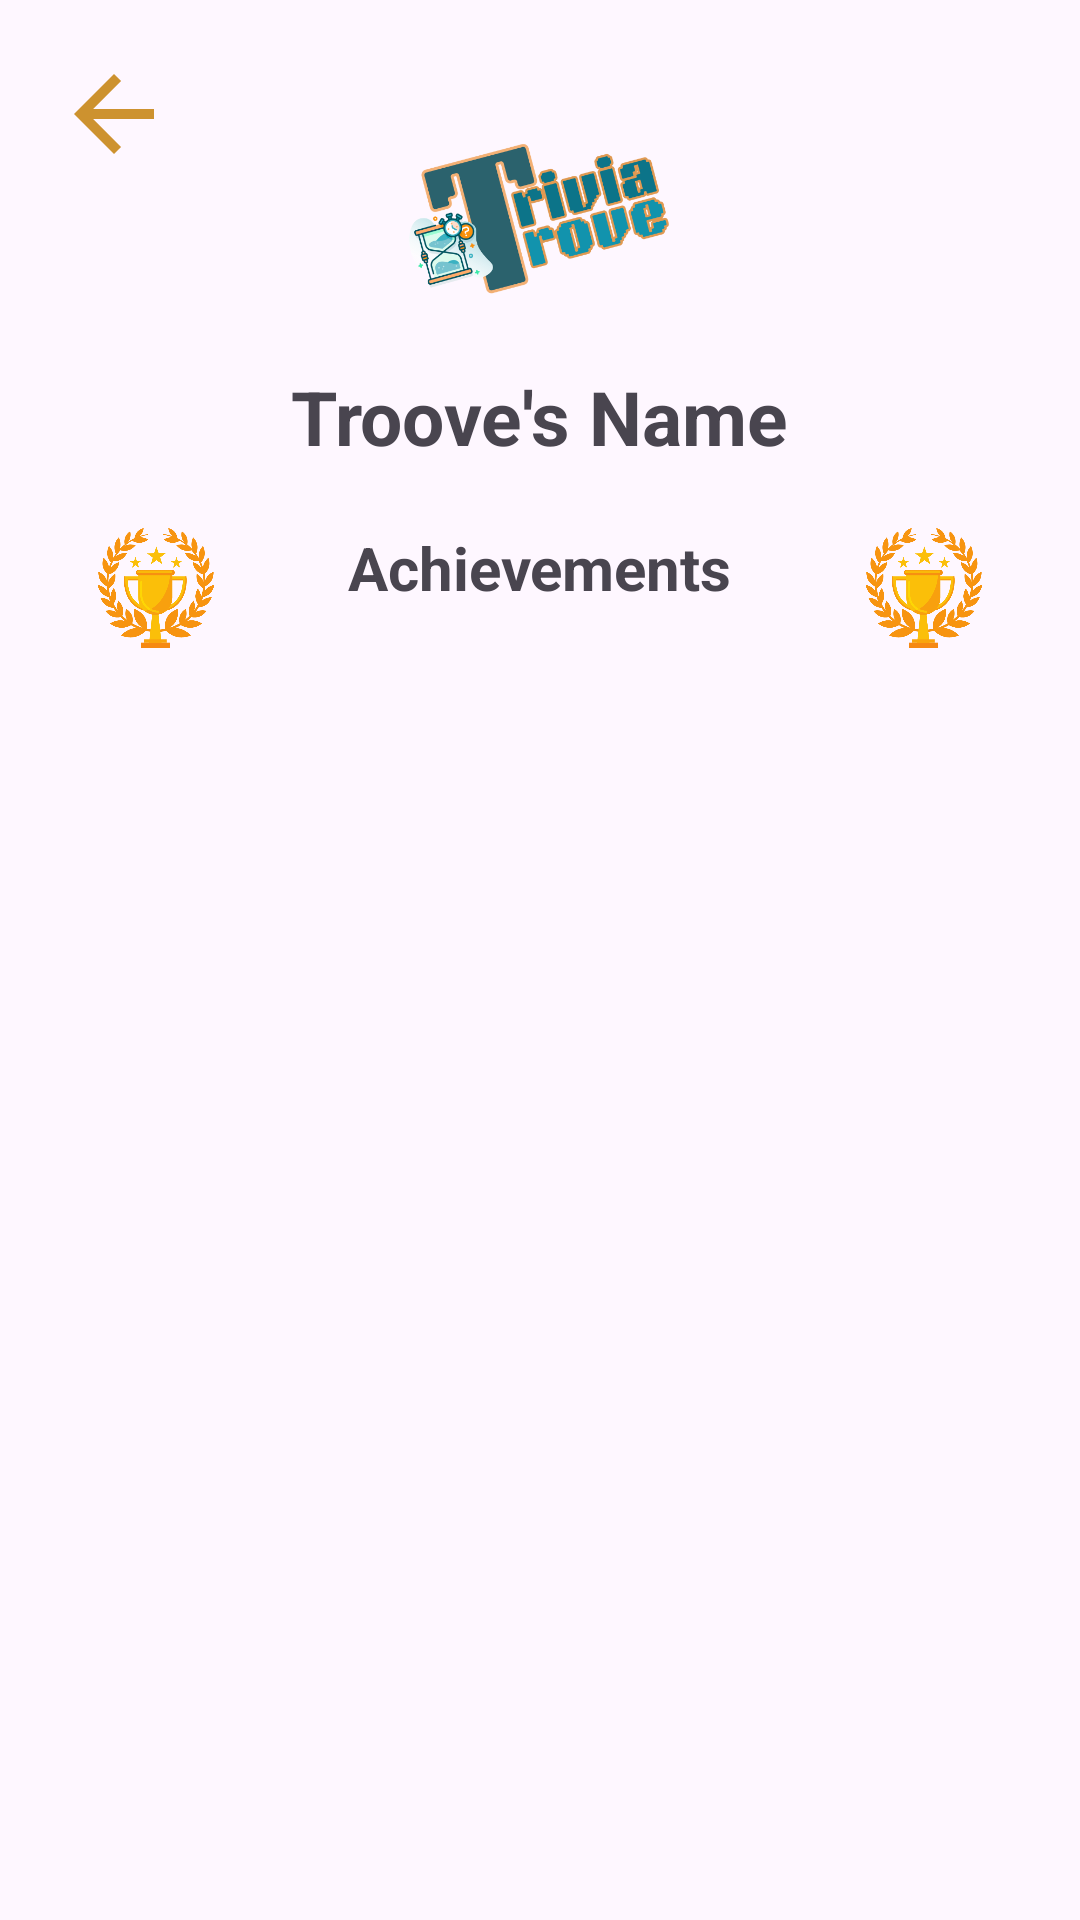

Layout XML and referenced resources for this Android screen:
<!-- AndroidManifest.xml: application theme Theme.Onlinequizapp -->
<!-- res/layout/activity_achievement.xml -->
<?xml version="1.0" encoding="utf-8"?>
<RelativeLayout xmlns:android="http://schemas.android.com/apk/res/android"
    xmlns:app="http://schemas.android.com/apk/res-auto"
    xmlns:tools="http://schemas.android.com/tools"
    android:layout_width="match_parent"
    android:layout_height="match_parent"
    android:padding="16dp"
    tools:context=".AchievementActivity">

    
    <ImageView
        android:id="@+id/logoImageView"
        android:layout_width="281dp"
        android:layout_height="90dp"
        android:layout_centerHorizontal="true"
        android:layout_marginTop="12dp"
        android:elevation="10dp"
        android:src="@drawable/icon_tt" />

    
    <ImageButton
        android:id="@+id/backButton"
        android:layout_width="wrap_content"
        android:layout_height="wrap_content"
        android:layout_alignParentStart="true"
        android:layout_alignParentTop="true"
        android:layout_marginStart="2dp"
        android:layout_marginTop="2dp"
        android:background="?attr/selectableItemBackgroundBorderless"
        android:contentDescription="Back"
        android:src="@drawable/back_arrow" />

    
    <TextView
        android:id="@+id/userNameTextView"
        android:layout_width="wrap_content"
        android:layout_height="wrap_content"
        android:layout_below="@id/logoImageView"
        android:layout_centerHorizontal="true"
        android:layout_marginTop="4dp"
        android:text="Troove's Name"
        android:textSize="25sp"
        android:textStyle="bold" />

    
    <TextView
        android:id="@+id/titleAchievement"
        android:layout_width="wrap_content"
        android:layout_height="wrap_content"
        android:layout_below="@id/userNameTextView"
        android:layout_centerHorizontal="true"
        android:layout_marginTop="20dp"
        android:text="Achievements"
        android:textSize="20sp"
        android:textStyle="bold" />

    
    <ImageView
        android:id="@+id/trophyImageView"
        android:layout_width="40dp"
        android:layout_height="40dp"
        android:layout_below="@id/logoImageView"
        android:layout_alignParentStart="true"
        android:layout_marginStart="16dp"
        android:layout_marginTop="58dp"
        android:src="@drawable/icon_trophy"
        android:contentDescription="@null" />

    <ImageView
        android:id="@+id/trophyImageView1"
        android:layout_width="40dp"
        android:layout_height="40dp"
        android:layout_below="@id/logoImageView"
        android:layout_alignParentEnd="true"
        android:layout_marginEnd="16dp"
        android:layout_marginTop="58dp"
        android:src="@drawable/icon_trophy"
        android:contentDescription="@null" />

    
    <androidx.recyclerview.widget.RecyclerView
        android:id="@+id/leaderboardRecyclerView"
        android:layout_width="match_parent"
        android:layout_height="wrap_content"
        android:layout_below="@id/titleAchievement"
        android:layout_marginTop="30dp"
        app:layoutManager="androidx.recyclerview.widget.LinearLayoutManager"
        tools:listitem="@layout/achievement_description" />

</RelativeLayout>
<!-- res/layout/achievement_description.xml (included above) -->
<LinearLayout xmlns:android="http://schemas.android.com/apk/res/android"
    android:layout_width="match_parent"
    android:layout_height="wrap_content"
    android:background="@color/white"
    android:orientation="horizontal"
    android:layout_margin="8dp"
    android:elevation="10dp"
    android:padding="16dp">

    
    <ImageView
        android:id="@+id/achievementIcon"
        android:layout_width="48dp"
        android:layout_height="48dp"
        android:src="@drawable/icon_tt" />

    
    <LinearLayout
        android:layout_width="0dp"
        android:layout_height="wrap_content"
        android:layout_weight="1"
        android:orientation="vertical"
        android:layout_marginStart="16dp">

        
        <TextView
            android:id="@+id/achievementTitle"
            android:layout_width="wrap_content"
            android:layout_height="wrap_content"
            android:text="Historian Troover"
            android:textSize="18sp"
            android:textStyle="bold"
            android:textColor="@color/black" />

        
        <TextView
            android:id="@+id/achievementSubtitle"
            android:layout_width="wrap_content"
            android:layout_height="wrap_content"
            android:text="Achievement Subtitle"
            android:textSize="14sp"
            android:textColor="@color/blue" />
    </LinearLayout>

    
    <ImageView
        android:id="@+id/checkIcon"
        android:layout_width="24dp"
        android:layout_height="21dp"
        android:src="@drawable/achieved" />

</LinearLayout>
<!-- resources referenced by this layout -->
<resources>
  <color name="black">#FF000000</color>
  <color name="blue">#2B626D</color>
  <color name="white">#FFFFFFFF</color>
  <!-- drawable back_arrow (drawable) -->
  <vector android:autoMirrored="true" android:height="40dp"
      android:tint="#CD922F" android:viewportHeight="24"
      android:viewportWidth="24" android:width="40dp" xmlns:android="http://schemas.android.com/apk/res/android">
      <path android:fillColor="@android:color/white" android:pathData="M20,11H7.83l5.59,-5.59L12,4l-8,8 8,8 1.41,-1.41L7.83,13H20v-2z"/>
  </vector>
  <!-- drawable icon_trophy: png bitmap (drawable, 47332 bytes) -->
  <!-- drawable icon_tt: png bitmap (drawable, 117162 bytes) -->
  <style name="Theme.Onlinequizapp" parent="Base.Theme.Onlinequizapp" />
  <style name="Base.Theme.Onlinequizapp" parent="Theme.Material3.DayNight.NoActionBar">
          
           <item name="colorPrimary">@color/orange</item>
      </style>
  <color name="orange">#CD922F</color>
</resources>
